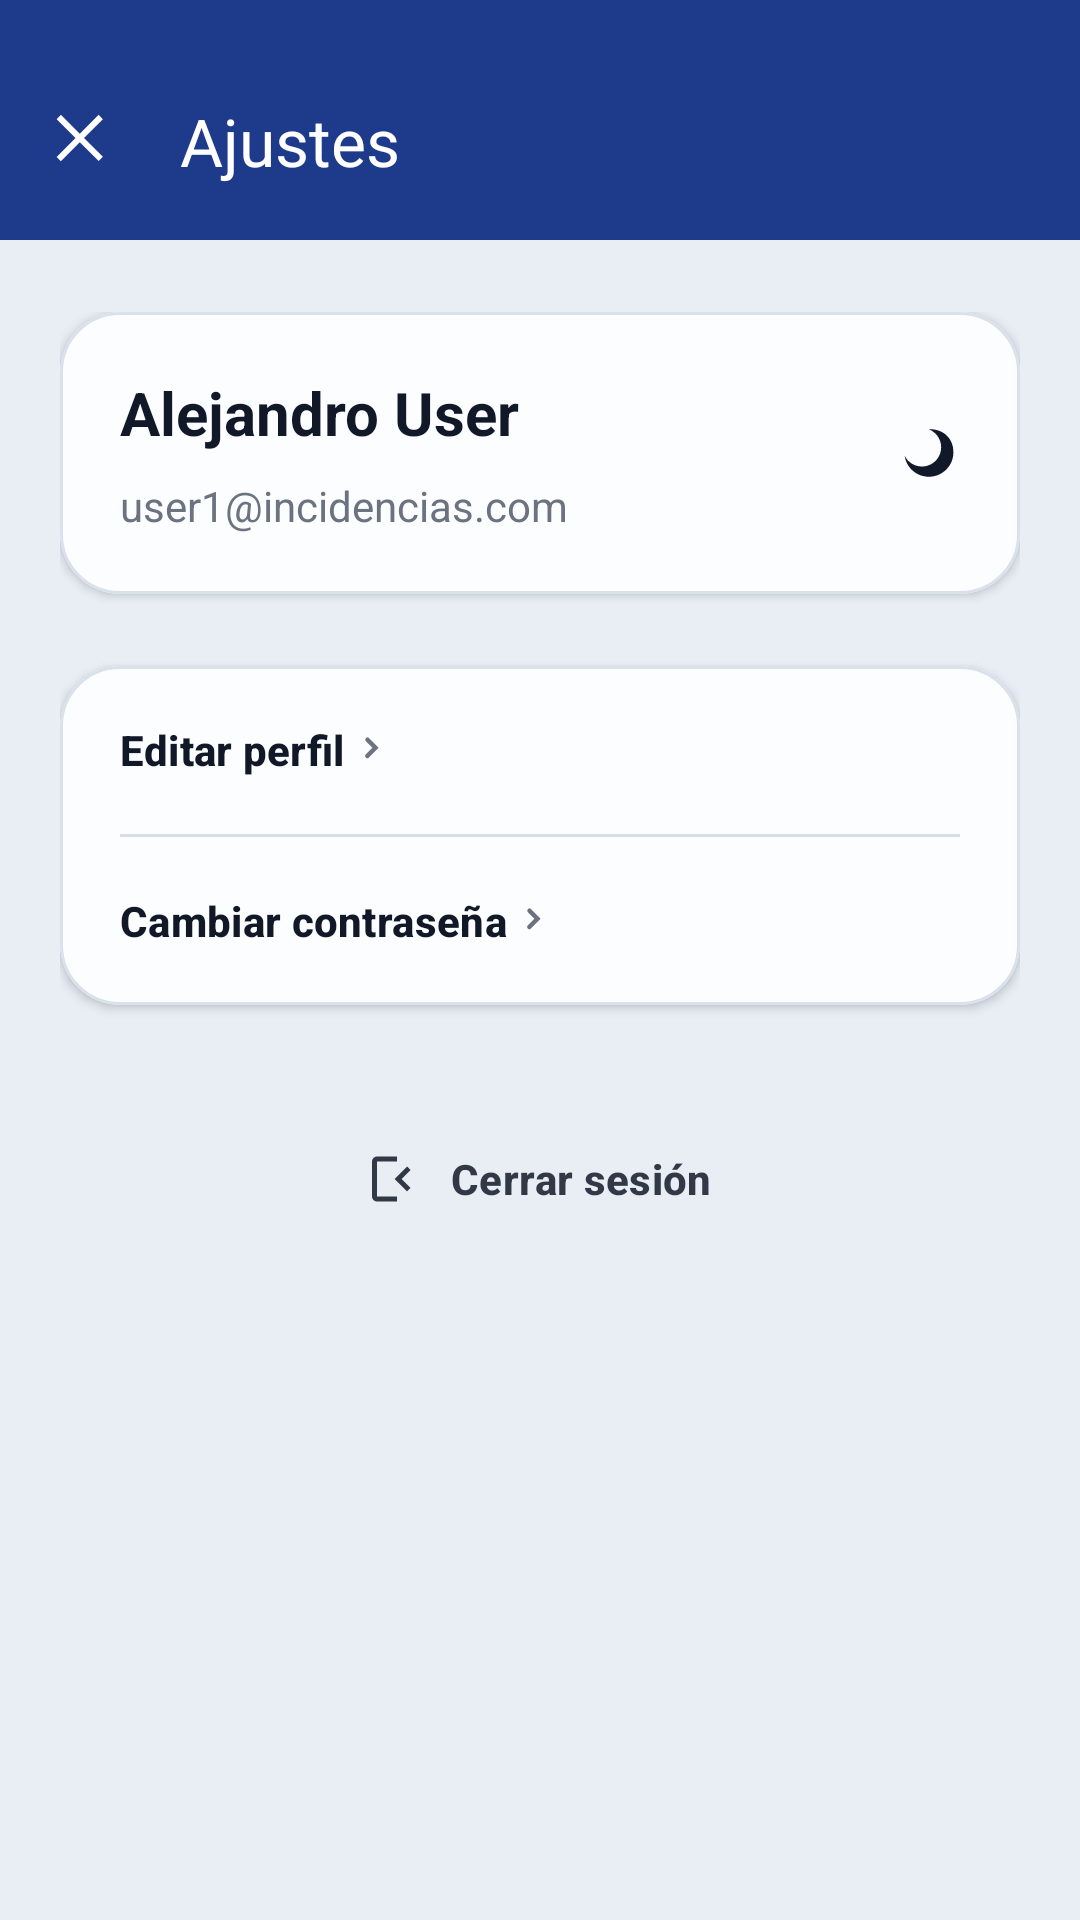

Layout XML and referenced resources for this Android screen:
<!-- AndroidManifest.xml: application theme Theme.Tfgincidenciasfront -->
<!-- res/layout/activity_settings.xml -->
<?xml version="1.0" encoding="utf-8"?>
<androidx.constraintlayout.widget.ConstraintLayout xmlns:android="http://schemas.android.com/apk/res/android"
    xmlns:app="http://schemas.android.com/apk/res-auto"
    android:layout_width="match_parent"
    android:layout_height="match_parent"
    android:background="@color/background">

    <com.google.android.material.appbar.MaterialToolbar
        android:id="@+id/toolbar"
        android:layout_width="0dp"
        android:layout_height="@dimen/toolbar_height"
        android:background="?attr/colorPrimary"
        android:paddingTop="@dimen/toolbar_top_padding"
        android:theme="@style/ThemeOverlay.Material3.ActionBar"
        app:layout_constraintTop_toTopOf="parent"
        app:layout_constraintStart_toStartOf="parent"
        app:layout_constraintEnd_toEndOf="parent"
        app:navigationIcon="@drawable/ic_close_white"
        app:title="Ajustes"
        app:titleCentered="false"
        app:titleTextColor="@android:color/white" />

    <ScrollView
        android:layout_width="0dp"
        android:layout_height="0dp"
        android:fillViewport="true"
        app:layout_constraintTop_toBottomOf="@id/toolbar"
        app:layout_constraintBottom_toBottomOf="parent"
        app:layout_constraintStart_toStartOf="parent"
        app:layout_constraintEnd_toEndOf="parent">

        <LinearLayout
            android:layout_width="match_parent"
            android:layout_height="wrap_content"
            android:orientation="vertical"
            android:paddingStart="@dimen/padding_screen_horizontal"
            android:paddingTop="@dimen/padding_section"
            android:paddingEnd="@dimen/padding_screen_horizontal"
            android:paddingBottom="@dimen/padding_section">

            <com.google.android.material.card.MaterialCardView
                android:id="@+id/cardUserInfo"
                style="@style/AppCard"
                android:layout_width="match_parent"
                android:layout_height="wrap_content"
                app:cardBackgroundColor="@color/surface_elevated"
                app:strokeColor="@color/stroke_card"
                app:strokeWidth="@dimen/card_stroke_width">

                <LinearLayout
                    android:layout_width="match_parent"
                    android:layout_height="wrap_content"
                    android:gravity="center_vertical"
                    android:orientation="horizontal"
                    android:padding="@dimen/card_padding_lg">

                    <LinearLayout
                        android:layout_width="0dp"
                        android:layout_height="wrap_content"
                        android:layout_weight="1"
                        android:orientation="vertical">

                        <TextView
                            android:id="@+id/tvFullName"
                            style="@style/TextHeading"
                            android:layout_width="wrap_content"
                            android:layout_height="wrap_content"
                            android:text="Alejandro User" />

                        <TextView
                            android:id="@+id/tvEmail"
                            style="@style/TextSecondary"
                            android:layout_width="wrap_content"
                            android:layout_height="wrap_content"
                            android:layout_marginTop="@dimen/spacing_sm"
                            android:text="user1@incidencias.com" />
                    </LinearLayout>

                    <ImageView
                        android:id="@+id/ivThemeToggle"
                        android:layout_width="24dp"
                        android:layout_height="24dp"
                        android:background="?attr/selectableItemBackgroundBorderless"
                        android:clickable="true"
                        android:contentDescription="Cambiar tema"
                        android:focusable="true"
                        android:padding="2dp"
                        android:src="@drawable/ic_dark_mode"
                        android:tint="@color/onSurface" />
                </LinearLayout>
            </com.google.android.material.card.MaterialCardView>

            <com.google.android.material.card.MaterialCardView
                android:id="@+id/cardAccountActions"
                style="@style/AppCard"
                android:layout_width="match_parent"
                android:layout_height="wrap_content"
                android:layout_marginTop="@dimen/spacing_xxl"
                app:cardBackgroundColor="@color/surface_elevated"
                app:strokeColor="@color/stroke_card"
                app:strokeWidth="@dimen/card_stroke_width">

                <LinearLayout
                    android:layout_width="match_parent"
                    android:layout_height="wrap_content"
                    android:orientation="vertical">

                    <com.google.android.material.button.MaterialButton
                        android:id="@+id/btnEditProfile"
                        style="@style/ButtonGhost"
                        android:layout_width="match_parent"
                        android:layout_height="wrap_content"
                        android:gravity="start|center_vertical"
                        android:insetTop="0dp"
                        android:insetBottom="0dp"
                        android:minHeight="56dp"
                        android:paddingStart="@dimen/card_padding_lg"
                        android:paddingEnd="@dimen/card_padding_lg"
                        android:text="Editar perfil"
                        android:textAlignment="viewStart"
                        android:textColor="@color/onSurface"
                        app:icon="@drawable/ic_chevron_right"
                        app:iconGravity="textEnd"
                        app:iconPadding="0dp"
                        app:iconTint="@color/secondaryText"
                        app:rippleColor="@color/card_ripple" />

                    <View
                        android:layout_width="match_parent"
                        android:layout_height="1dp"
                        android:layout_marginStart="@dimen/card_padding_lg"
                        android:layout_marginEnd="@dimen/card_padding_lg"
                        android:background="@color/divider" />

                    <com.google.android.material.button.MaterialButton
                        android:id="@+id/btnChangePassword"
                        style="@style/ButtonGhost"
                        android:layout_width="match_parent"
                        android:layout_height="wrap_content"
                        android:gravity="start|center_vertical"
                        android:insetTop="0dp"
                        android:insetBottom="0dp"
                        android:minHeight="56dp"
                        android:paddingStart="@dimen/card_padding_lg"
                        android:paddingEnd="@dimen/card_padding_lg"
                        android:text="Cambiar contraseña"
                        android:textAlignment="viewStart"
                        android:textColor="@color/onSurface"
                        app:icon="@drawable/ic_chevron_right"
                        app:iconGravity="textEnd"
                        app:iconPadding="0dp"
                        app:iconTint="@color/secondaryText"
                        app:rippleColor="@color/card_ripple" />
                </LinearLayout>
            </com.google.android.material.card.MaterialCardView>
            <com.google.android.material.button.MaterialButton
                android:id="@+id/btnLogout"
                style="@style/ButtonGhost"
                android:layout_width="wrap_content"
                android:layout_height="wrap_content"
                android:layout_marginTop="@dimen/spacing_3xl"
                android:layout_gravity="center_horizontal"
                android:gravity="center"
                android:minHeight="0dp"
                android:paddingStart="@dimen/spacing_lg"
                android:paddingEnd="@dimen/spacing_lg"
                android:paddingTop="@dimen/spacing_md"
                android:paddingBottom="@dimen/spacing_md"
                android:text="Cerrar sesión"
                android:textAllCaps="false"
                android:textStyle="bold"
                android:textColor="@color/onSurface"
                android:alpha="0.85"
                app:icon="@drawable/ic_logout"
                app:iconSize="20dp"
                app:iconPadding="@dimen/spacing_sm"
                app:iconTint="@color/onSurface"
                app:iconGravity="textStart"
                app:rippleColor="@color/card_ripple"/>


        </LinearLayout>
    </ScrollView>

</androidx.constraintlayout.widget.ConstraintLayout>
<!-- resources referenced by this layout -->
<resources>
  <color name="background">#E9EEF5</color>
  <color name="card_ripple">#33FFFFFF</color>
  <color name="divider">#D6DEE8</color>
  <color name="onSurface">#111827</color>
  <color name="secondaryText">#6B7280</color>
  <color name="stroke_card">#D9E2EC</color>
  <color name="surface_elevated">#FCFDFE</color>
  <dimen name="card_padding_lg">20dp</dimen>
  <dimen name="card_stroke_width">1dp</dimen>
  <dimen name="padding_screen_horizontal">20dp</dimen>
  <dimen name="padding_section">24dp</dimen>
  <dimen name="spacing_3xl">32dp</dimen>
  <dimen name="spacing_lg">16dp</dimen>
  <dimen name="spacing_md">12dp</dimen>
  <dimen name="spacing_sm">8dp</dimen>
  <dimen name="spacing_xxl">24dp</dimen>
  <dimen name="toolbar_height">80dp</dimen>
  <dimen name="toolbar_top_padding">14dp</dimen>
  <!-- drawable ic_chevron_right (drawable) -->
  <?xml version="1.0" encoding="utf-8"?>
  <vector xmlns:android="http://schemas.android.com/apk/res/android"
      android:width="20dp"
      android:height="20dp"
      android:viewportWidth="24"
      android:viewportHeight="24">
      <path
          android:fillColor="#000000"
          android:pathData="M9.29,6.71a1,1 0,0 1,1.41 0L15,11l-4.29,4.29a1,1 0,1 1,-1.41 -1.41L12.17,11 9.29,8.12a1,1 0,0 1,0 -1.41z" />
  </vector>
  <!-- drawable ic_close_white (drawable) -->
  <?xml version="1.0" encoding="utf-8"?>
  <vector xmlns:android="http://schemas.android.com/apk/res/android"
      android:width="24dp"
      android:height="24dp"
      android:viewportWidth="24"
      android:viewportHeight="24">
      <path
          android:fillColor="@android:color/white"
          android:pathData="M18.3,5.71 12,12l6.3,6.29 -1.41,1.41L10.59,13.41 4.29,19.71 2.88,18.3 9.17,12 2.88,5.71 4.29,4.29l6.3,6.3 6.29,-6.3z" />
  </vector>
  <!-- drawable ic_logout (drawable) -->
  <?xml version="1.0" encoding="utf-8"?>
  <vector xmlns:android="http://schemas.android.com/apk/res/android"
      android:width="20dp"
      android:height="20dp"
      android:viewportWidth="24"
      android:viewportHeight="24">
      <path
          android:fillColor="#000000"
          android:pathData="M16,17l1.41,-1.41L13.83,12l3.58,-3.59L16,7l-5,5 5,5zM4,19h8v2H4a2,2 0,0 1,-2 -2V5a2,2 0,0 1,2 -2h8v2H4v14z"/>
  </vector>
  <style name="AppCard">
          <item name="cardCornerRadius">@dimen/card_radius</item>
          <item name="cardElevation">2dp</item>
          <item name="strokeColor">@color/stroke_card</item>
          <item name="strokeWidth">@dimen/card_stroke_width</item>
          <item name="cardBackgroundColor">@color/surface_elevated</item>
      </style>
  <style name="ButtonGhost">
          <item name="android:layout_height">@dimen/button_height</item>
          <item name="android:textAllCaps">false</item>
          <item name="android:textStyle">bold</item>
          <item name="android:textColor">@color/primary</item>
          <item name="backgroundTint">@android:color/transparent</item>
          <item name="rippleColor">@color/divider</item>
      </style>
  <style name="TextHeading">
          <item name="android:textSize">@dimen/text_heading</item>
          <item name="android:textStyle">bold</item>
          <item name="android:textColor">@color/onSurface</item>
      </style>
  <style name="TextSecondary">
          <item name="android:textSize">@dimen/text_body</item>
          <item name="android:textColor">@color/secondaryText</item>
      </style>
  <style name="Theme.Tfgincidenciasfront" parent="Base.Theme.Tfgincidenciasfront" />
  <dimen name="card_radius">20dp</dimen>
  <dimen name="button_height">48dp</dimen>
  <color name="primary">#1E3A8A</color>
  <dimen name="text_heading">20sp</dimen>
  <dimen name="text_body">14sp</dimen>
  <color name="onPrimary">#FFFFFF</color>
  <color name="primary_container">#E8EEF9</color>
  <color name="surface">#FFFFFF</color>
  <color name="surfaceVariant">#F7F9FC</color>
  <color name="stroke_soft">#E2E8F0</color>
</resources>
